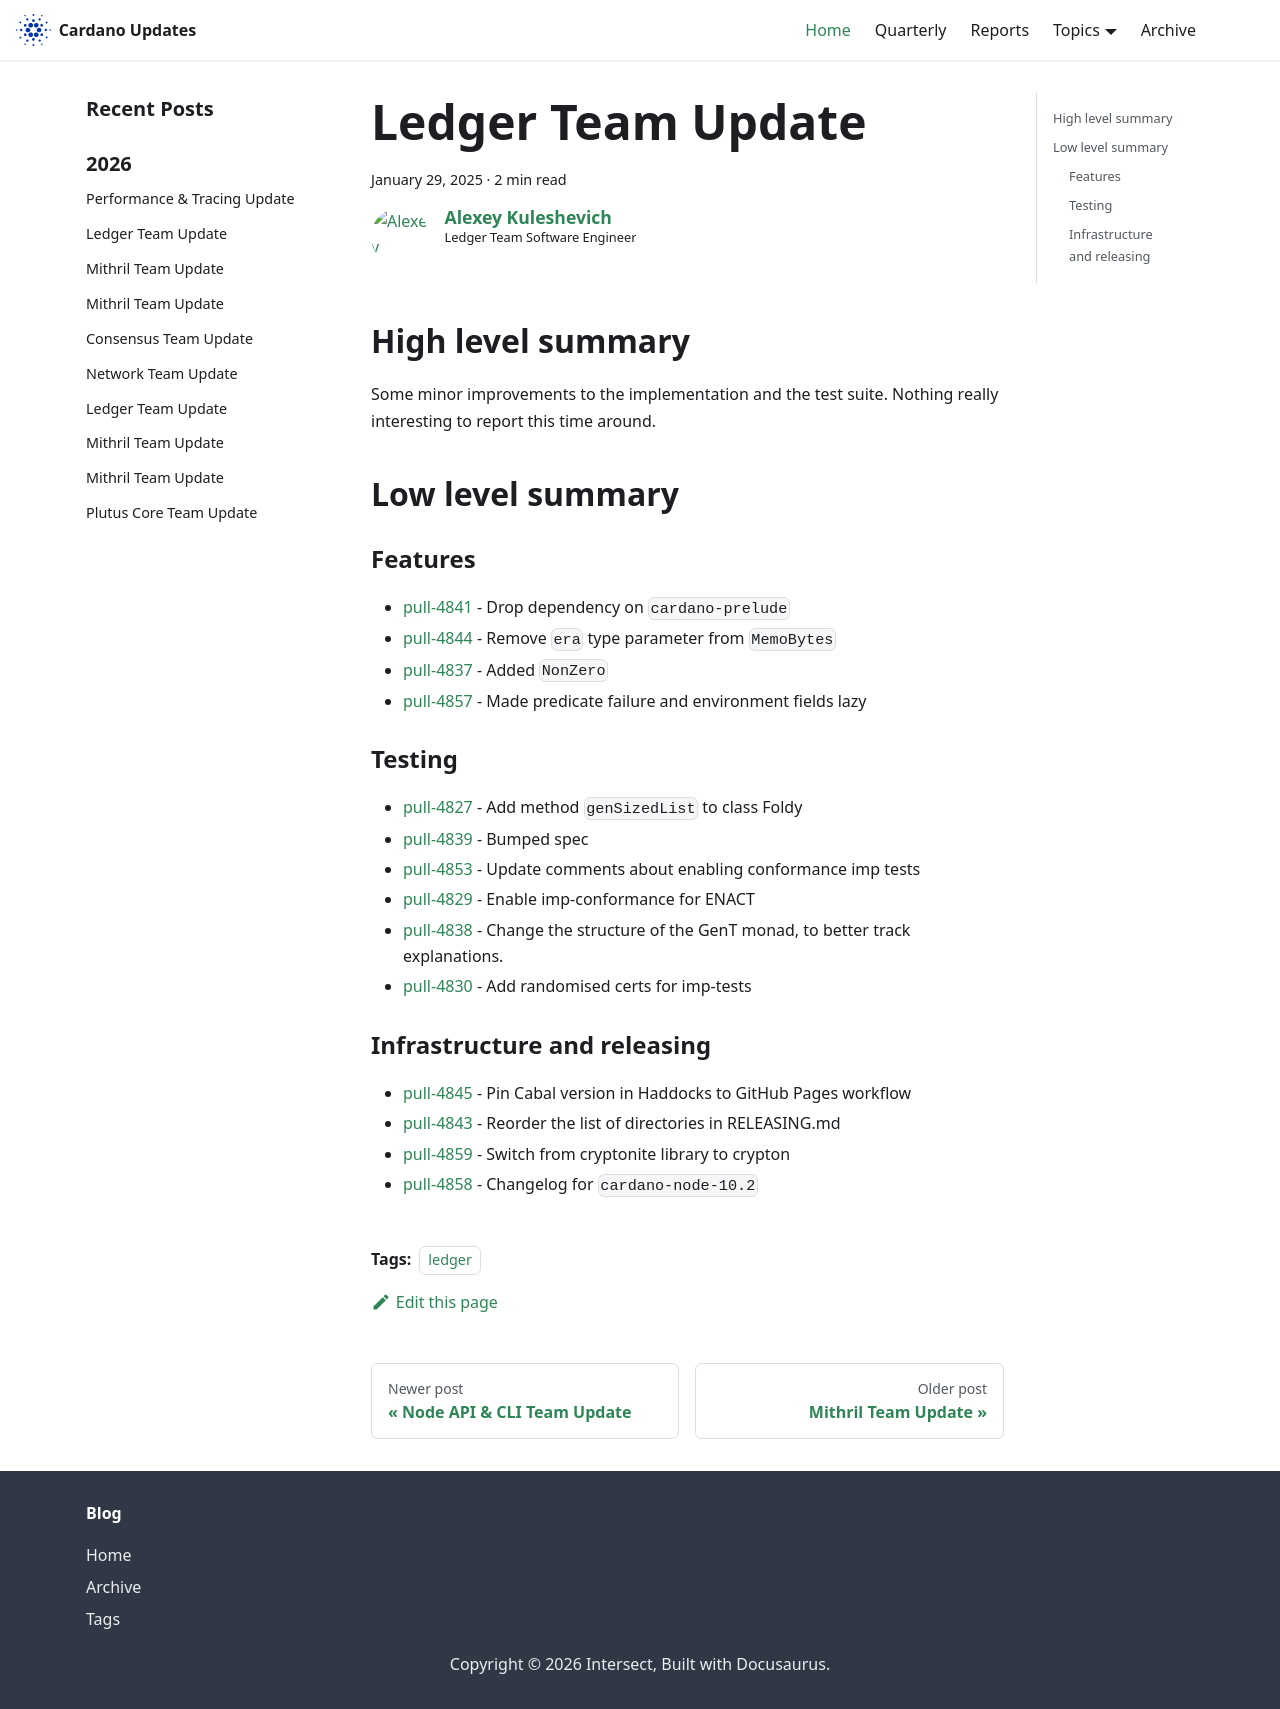

repository: IntersectMBO/cardano-updates · page: 2025-01-29-ledger/index.html · generator: docusaurus

---
title: Ledger Team Update
slug: 2025-01-29-ledger
authors: lehins
tags: [ledger]
hide_table_of_contents: false
---

## High level summary

Some minor improvements to the implementation and the test suite. Nothing really interesting to
report this time around.

## Low level summary

### Features

* [pull-4841] - Drop dependency on `cardano-prelude`
* [pull-4844] - Remove `era` type parameter from `MemoBytes`
* [pull-4837] - Added `NonZero`
* [pull-4857] - Made predicate failure and environment fields lazy

### Testing

* [pull-4827] - Add method `genSizedList` to class Foldy
* [pull-4839] - Bumped spec
* [pull-4853] - Update comments about enabling conformance imp tests
* [pull-4829] - Enable imp-conformance for ENACT
* [pull-4838] - Change the structure of the GenT monad, to better track explanations.
* [pull-4830] - Add randomised certs for imp-tests

### Infrastructure and releasing

* [pull-4845] - Pin Cabal version in Haddocks to GitHub Pages workflow
* [pull-4843] - Reorder the list of directories in RELEASING.md
* [pull-4859] - Switch from cryptonite library to crypton
* [pull-4858] - Changelog for `cardano-node-10.2`

[pull-4827]: https://github.com/IntersectMBO/cardano-ledger/pull/4827
[pull-4839]: https://github.com/IntersectMBO/cardano-ledger/pull/4839
[pull-4845]: https://github.com/IntersectMBO/cardano-ledger/pull/4845
[pull-4841]: https://github.com/IntersectMBO/cardano-ledger/pull/4841
[pull-4843]: https://github.com/IntersectMBO/cardano-ledger/pull/4843
[pull-4844]: https://github.com/IntersectMBO/cardano-ledger/pull/4844
[pull-4853]: https://github.com/IntersectMBO/cardano-ledger/pull/4853
[pull-4829]: https://github.com/IntersectMBO/cardano-ledger/pull/4829
[pull-4838]: https://github.com/IntersectMBO/cardano-ledger/pull/4838
[pull-4837]: https://github.com/IntersectMBO/cardano-ledger/pull/4837
[pull-4857]: https://github.com/IntersectMBO/cardano-ledger/pull/4857
[pull-4830]: https://github.com/IntersectMBO/cardano-ledger/pull/4830
[pull-4859]: https://github.com/IntersectMBO/cardano-ledger/pull/4859
[pull-4858]: https://github.com/IntersectMBO/cardano-ledger/pull/4858
